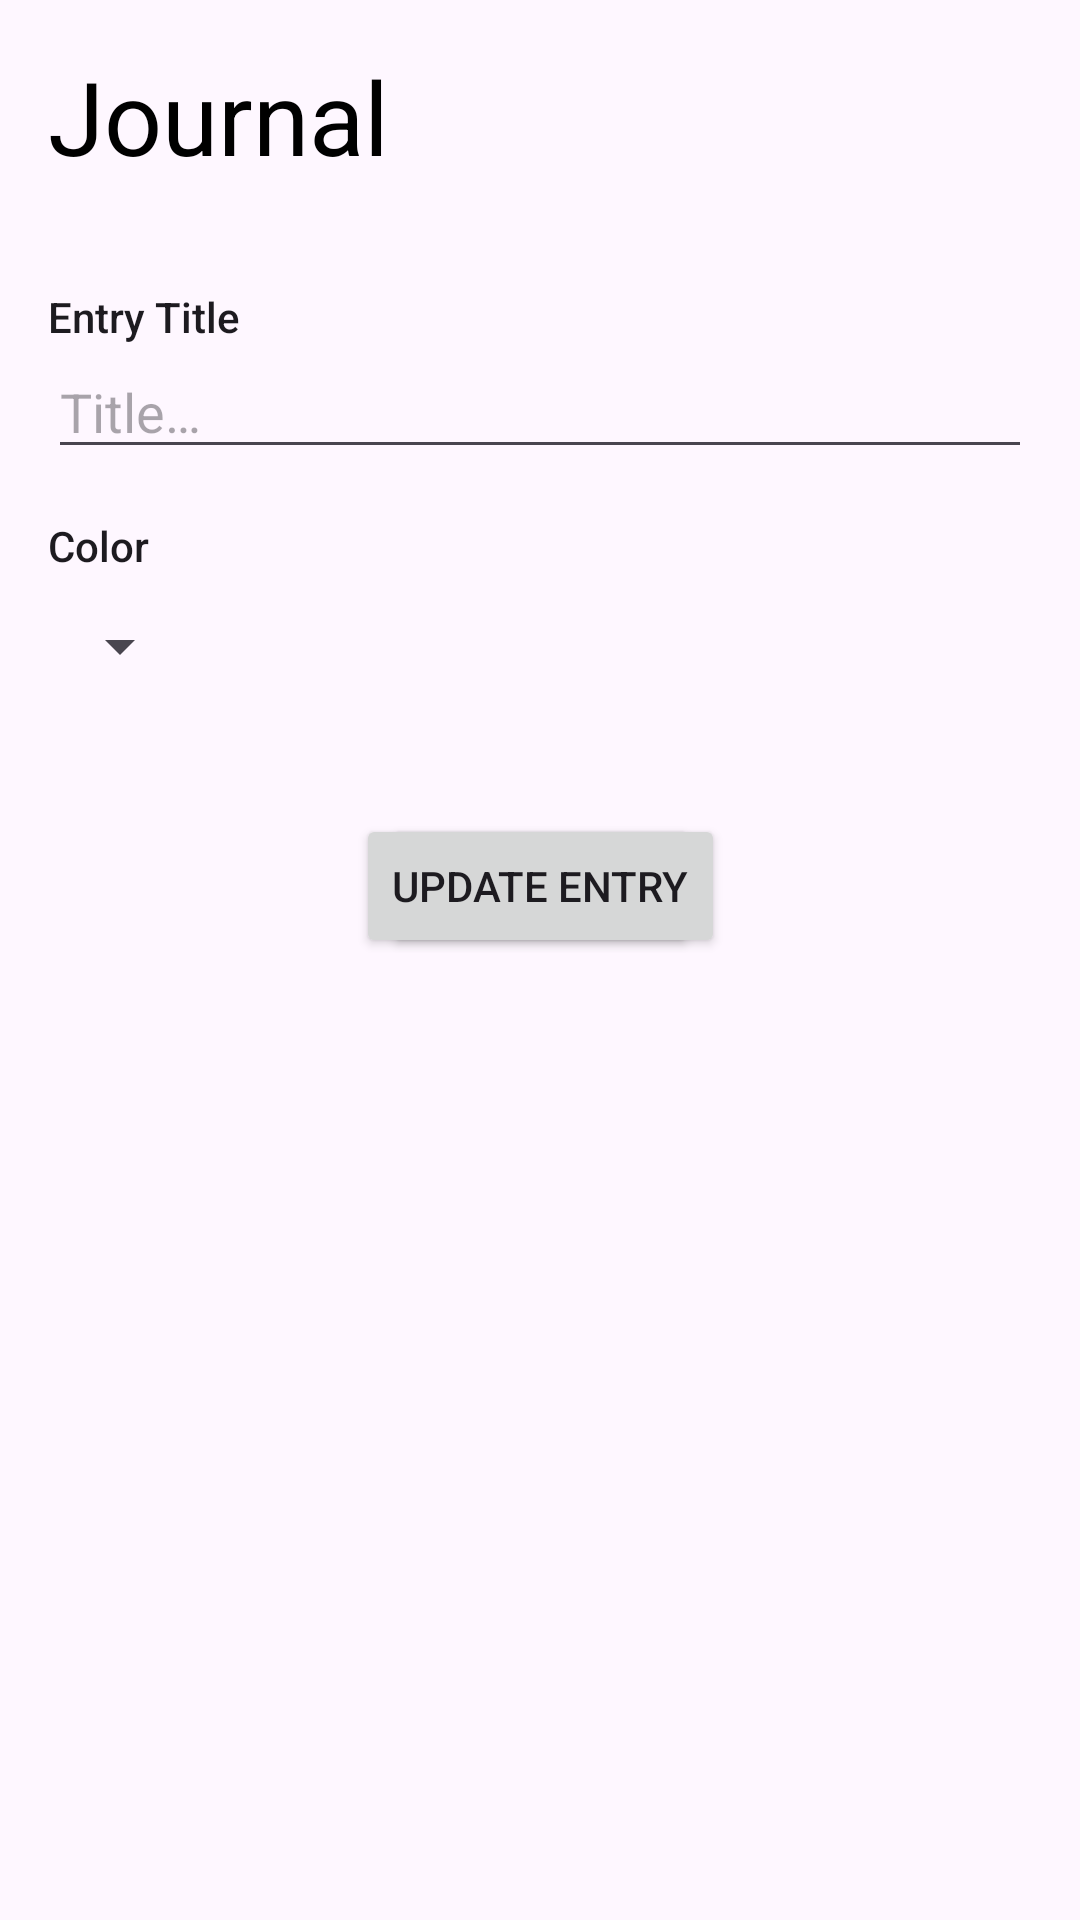

Write the Android layout XML for this screen, with the resource values it uses.
<!-- AndroidManifest.xml: application theme Theme.OpenSecrets -->
<!-- res/layout/entry_overview.xml -->
<?xml version="1.0" encoding="utf-8"?>
<androidx.constraintlayout.widget.ConstraintLayout xmlns:android="http://schemas.android.com/apk/res/android"
    xmlns:app="http://schemas.android.com/apk/res-auto"
    xmlns:tools="http://schemas.android.com/tools"
    android:layout_width="match_parent"
    android:layout_height="match_parent"
    tools:context=".EntryOverviewEditActivity">

    <TextView
        android:id="@+id/entry_title_label"
        style="@style/TextAppearance.AppCompat.Body2"
        android:layout_width="match_parent"
        android:layout_height="wrap_content"
        android:layout_marginHorizontal="16dp"
        android:layout_marginTop="16dp"
        android:text="@string/entry_title"
        app:layout_constraintEnd_toEndOf="parent"
        app:layout_constraintStart_toStartOf="parent"
        app:layout_constraintTop_toBottomOf="@id/colored_bar" />

    <EditText
        android:id="@+id/entry_title"
        android:layout_width="match_parent"
        android:layout_height="wrap_content"
        android:layout_marginHorizontal="16dp"
        android:hint="@string/title_hint"
        android:inputType="text|textAutoComplete|textMultiLine"
        app:layout_constraintStart_toStartOf="parent"
        app:layout_constraintTop_toBottomOf="@id/entry_title_label" />

    <TextView
        android:id="@+id/color_spinner_label"
        style="@style/TextAppearance.AppCompat.Body2"
        android:layout_width="match_parent"
        android:layout_height="wrap_content"
        android:layout_marginHorizontal="16dp"
        android:layout_marginTop="16dp"
        android:text="@string/color_hint"
        app:layout_constraintEnd_toEndOf="parent"
        app:layout_constraintStart_toStartOf="parent"
        app:layout_constraintTop_toBottomOf="@id/entry_title" />

    <Spinner
        android:id="@+id/color_spinner"
        android:layout_width="wrap_content"
        android:layout_height="48dp"
        android:layout_marginHorizontal="16dp"
        app:layout_constraintStart_toStartOf="parent"
        app:layout_constraintTop_toBottomOf="@id/color_spinner_label" />

    <View
        android:id="@+id/color_preview"
        android:layout_width="48dp"
        android:layout_height="48dp"
        android:layout_marginHorizontal="16dp"

        app:layout_constraintStart_toEndOf="@+id/color_spinner"
        app:layout_constraintTop_toBottomOf="@id/color_spinner_label" />

    <Button
        android:id="@+id/entry_save_button"
        android:layout_width="wrap_content"
        android:layout_height="wrap_content"
        android:layout_marginTop="32dp"
        android:text="@string/save_entry"
        app:layout_constraintEnd_toEndOf="parent"
        app:layout_constraintStart_toStartOf="parent"
        app:layout_constraintTop_toBottomOf="@+id/color_spinner" />

    <Button
        android:id="@+id/entry_edit_button"
        android:layout_width="wrap_content"
        android:layout_height="wrap_content"
        android:layout_marginTop="32dp"
        android:text="@string/update_entry"
        app:layout_constraintEnd_toEndOf="parent"
        app:layout_constraintStart_toStartOf="parent"
        app:layout_constraintTop_toBottomOf="@+id/color_spinner" />

    <LinearLayout
        android:id="@+id/colored_bar"
        android:layout_width="match_parent"
        android:layout_height="80dp"
        style="@style/Theme.OpenSecrets.TitleBar"
        app:layout_constraintTop_toTopOf="parent">

        <TextView
            android:id="@+id/title"
            style="@style/TextAppearance.AppCompat.Display1"
            android:layout_width="match_parent"
            android:layout_height="wrap_content"
            android:padding="16dp"
            android:text="@string/journal"
            android:textColor="@color/black"
            app:layout_constraintEnd_toEndOf="parent"
            app:layout_constraintStart_toStartOf="parent"
            app:layout_constraintTop_toTopOf="parent" />
    </LinearLayout>
</androidx.constraintlayout.widget.ConstraintLayout>
<!-- resources referenced by this layout -->
<resources>
  <color name="black">#FF000000</color>
  <string name="color_hint">Color</string>
  <string name="entry_title">Entry Title</string>
  <string name="journal">Journal</string>
  <string name="save_entry">Save Entry</string>
  <string name="title_hint">Title…</string>
  <string name="update_entry">Update Entry</string>
  <style name="Theme.OpenSecrets.TitleBar" parent="Theme.OpenSecrets">
          <item name="android:background">@android:color/transparent</item>
      </style>
  <style name="Theme.OpenSecrets" parent="Base.Theme.OpenSecrets">
          <item name="android:statusBarColor">@android:color/transparent</item>
          <item name="android:windowLightStatusBar">true</item>
          <item name="android:windowDrawsSystemBarBackgrounds">true</item>
          <item name="android:navigationBarColor">@android:color/transparent</item>
          <item name="android:windowLightNavigationBar">true</item>
          <item name="android:toolbarStyle">@android:color/transparent</item>
      </style>
  <style name="Base.Theme.OpenSecrets" parent="Theme.Material3.DayNight.NoActionBar">
          
          
      </style>
</resources>
